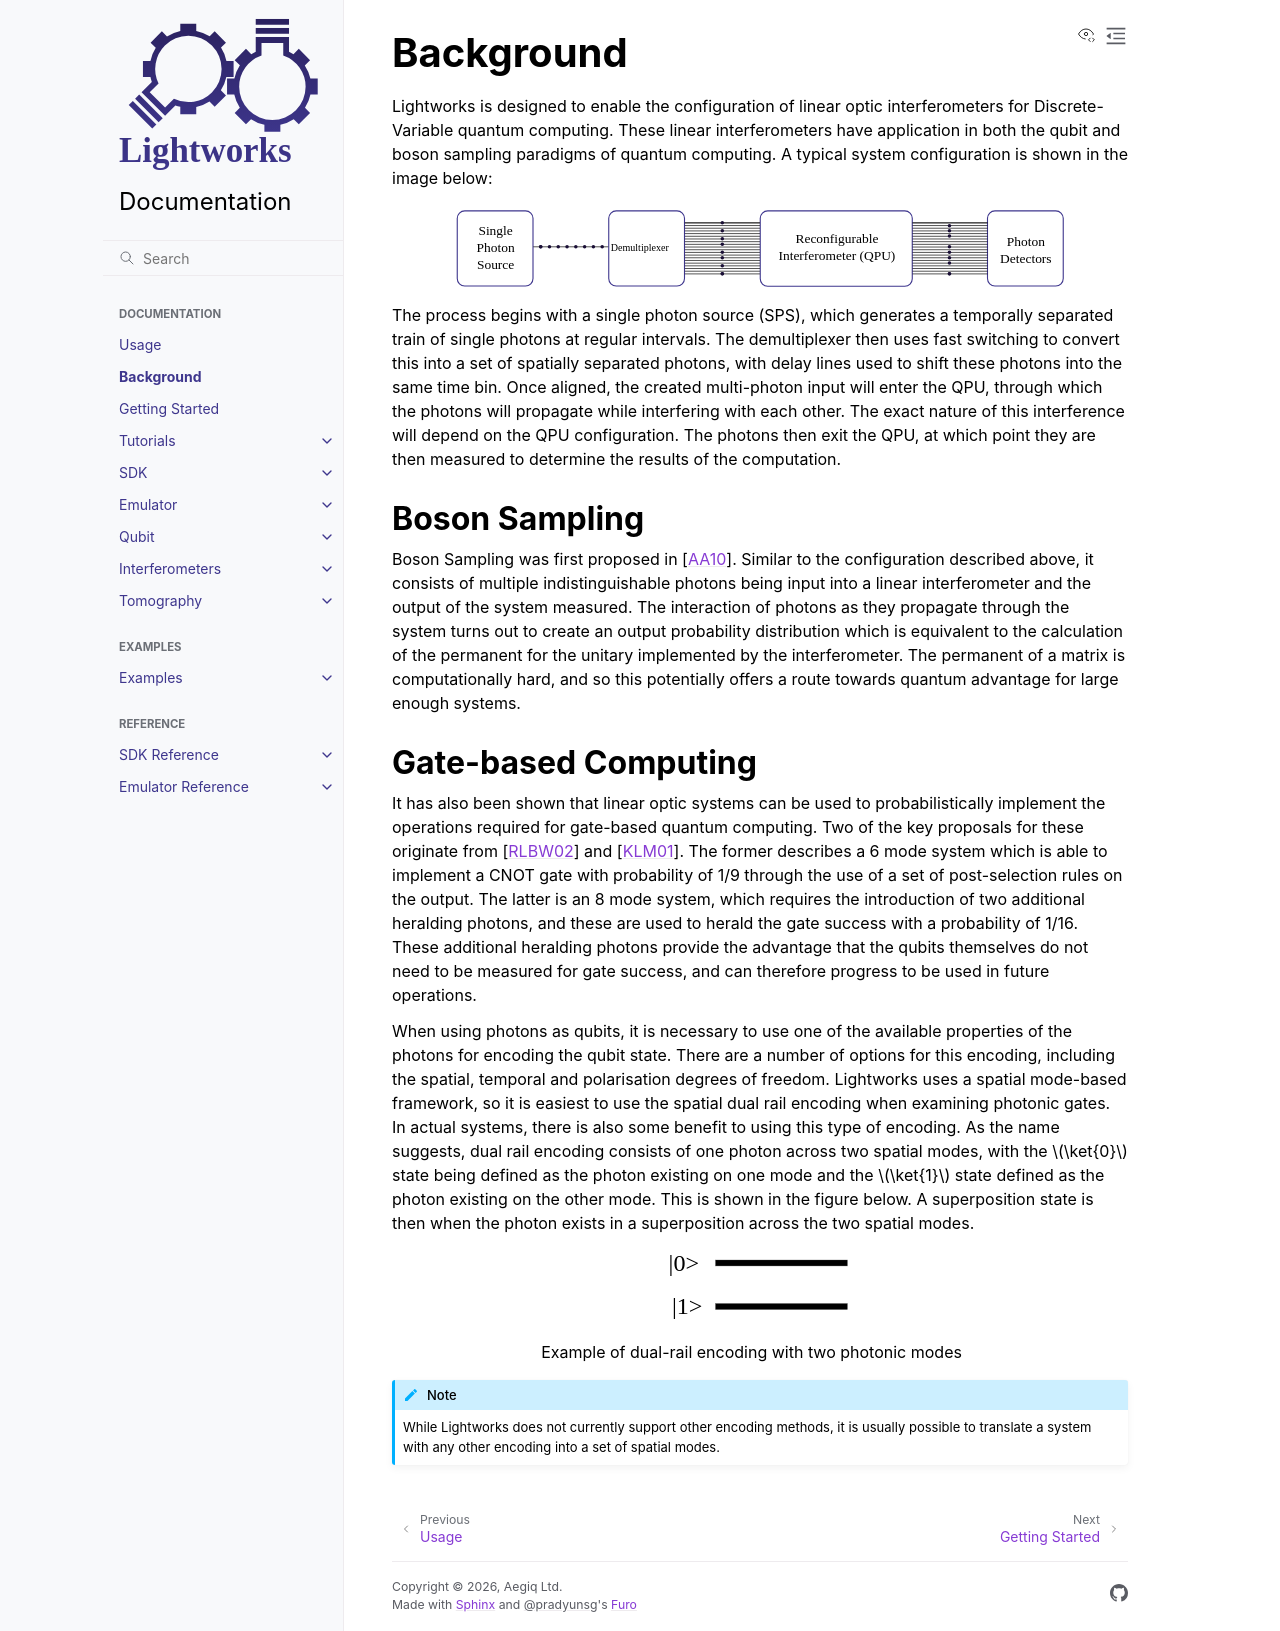

repository: Aegiq/lightworks · page: background.html · generator: sphinx

Background
==========

.. This should probably include some more references and detail

Lightworks is designed to enable the configuration of linear optic interferometers for Discrete-Variable quantum computing. These linear interferometers have application in both the qubit and boson sampling paradigms of quantum computing. A typical system configuration is shown in the image below:

.. image:: assets/demo_system_figure.svg
    :scale: 75%
    :align: center

The process begins with a single photon source (SPS), which generates a temporally separated train of single photons at regular intervals. The demultiplexer then uses fast switching to convert this into a set of spatially separated photons, with delay lines used to shift these photons into the same time bin. Once aligned, the created multi-photon input will enter the QPU, through which the photons will propagate while interfering with each other. The exact nature of this interference will depend on the QPU configuration. The photons then exit the QPU, at which point they are then measured to determine the results of the computation.

Boson Sampling
--------------

Boson Sampling was first proposed in :cite:p:`aaronson2010`. Similar to the configuration described above, it consists of multiple indistinguishable photons being input into a linear interferometer and the output of the system measured. The interaction of photons as they propagate through the system turns out to create an output probability distribution which is equivalent to the calculation of the permanent for the unitary implemented by the interferometer. The permanent of a matrix is computationally hard, and so this potentially offers a route towards quantum advantage for large enough systems.

Gate-based Computing
---------------------

It has also been shown that linear optic systems can be used to probabilistically implement the operations required for gate-based quantum computing. Two of the key proposals for these originate from :cite:p:`ralph2002` and :cite:p:`KLM2001`. The former describes a 6 mode system which is able to implement a CNOT gate with probability of 1/9 through the use of a set of post-selection rules on the output. The latter is an 8 mode system, which requires the introduction of two additional heralding photons, and these are used to herald the gate success with a probability of 1/16. These additional heralding photons provide the advantage that the qubits themselves do not need to be measured for gate success, and can therefore progress to be used in future operations.

When using photons as qubits, it is necessary to use one of the available properties of the photons for encoding the qubit state. There are a number of options for this encoding, including the spatial, temporal and polarisation degrees of freedom. Lightworks uses a spatial mode-based framework, so it is easiest to use the spatial dual rail encoding when examining photonic gates. In actual systems, there is also some benefit to using this type of encoding. As the name suggests, dual rail encoding consists of one photon across two spatial modes, with the :math:`\ket{0}` state being defined as the photon existing on one mode and the :math:`\ket{1}` state defined as the photon existing on the other mode. This is shown in the figure below. A superposition state is then when the photon exists in a superposition across the two spatial modes.

.. figure:: assets/dual_rail_encoding.svg
    :scale: 100%
    :align: center

    Example of dual-rail encoding with two photonic modes

.. note::
    While Lightworks does not currently support other encoding methods, it is usually possible to translate a system with any other encoding into a set of spatial modes.
